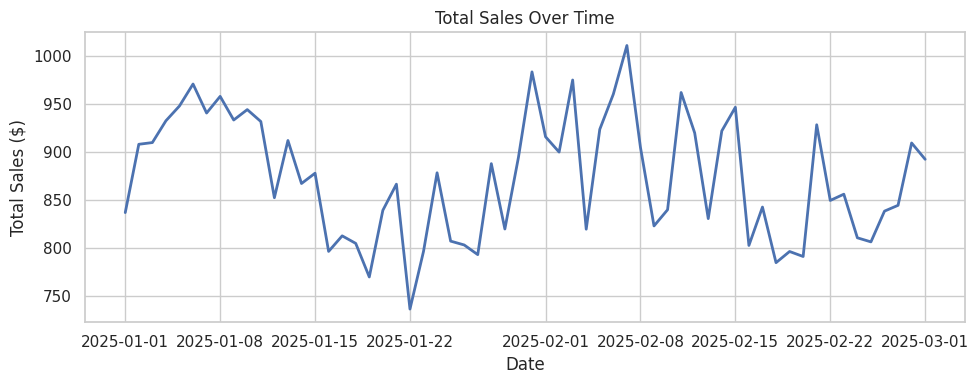
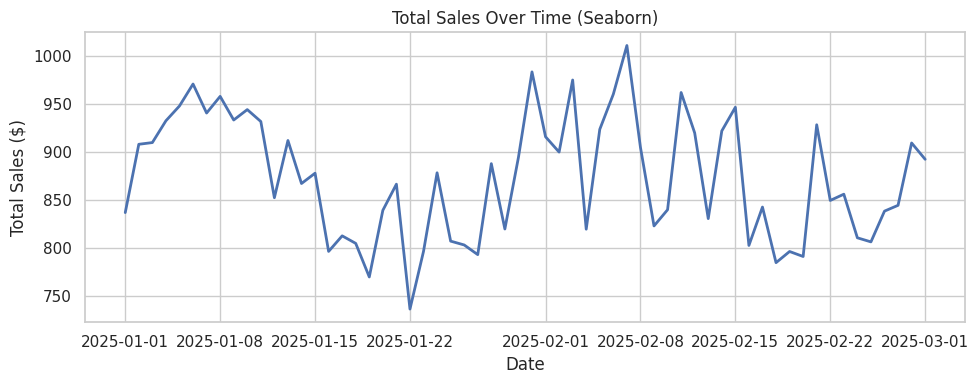
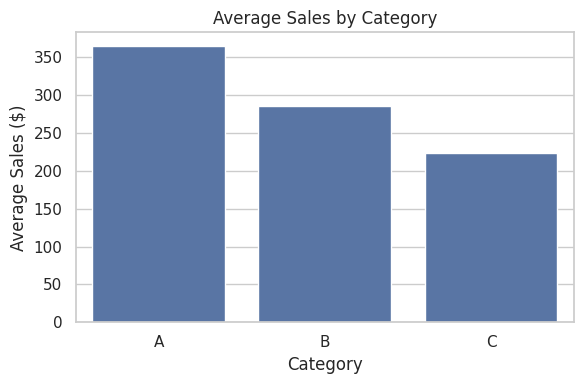
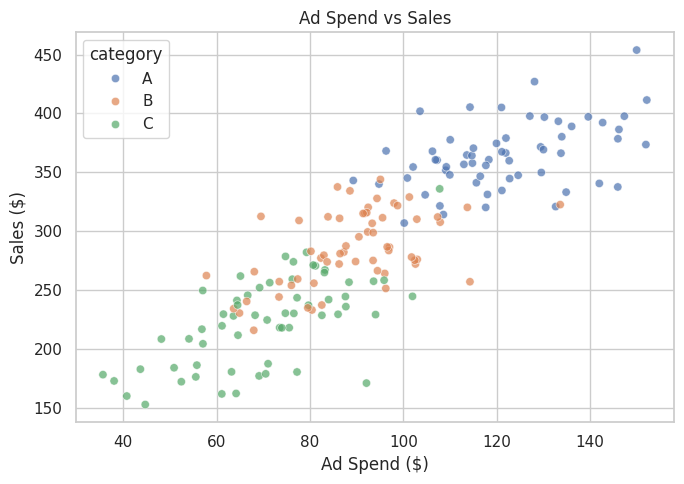
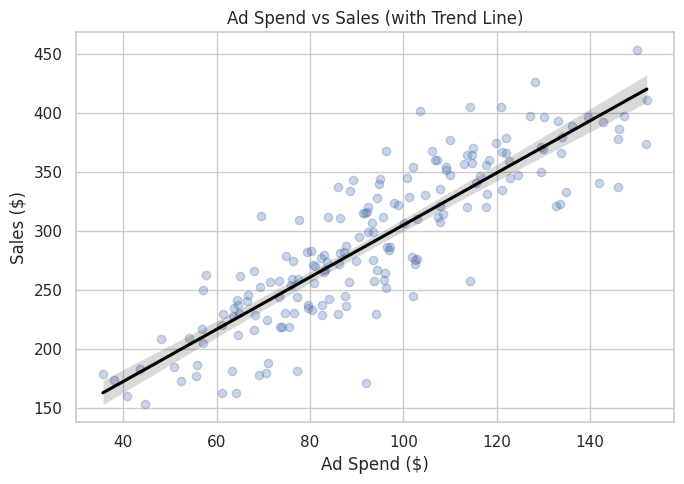
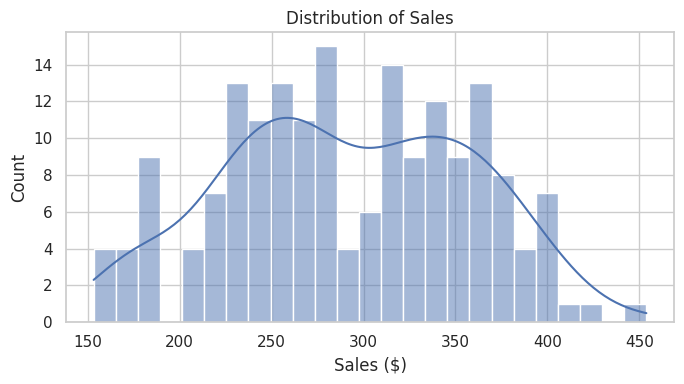
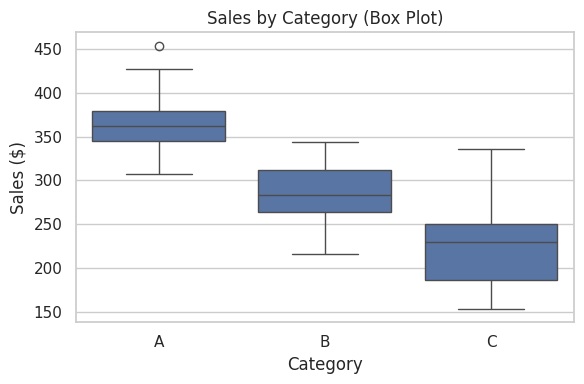
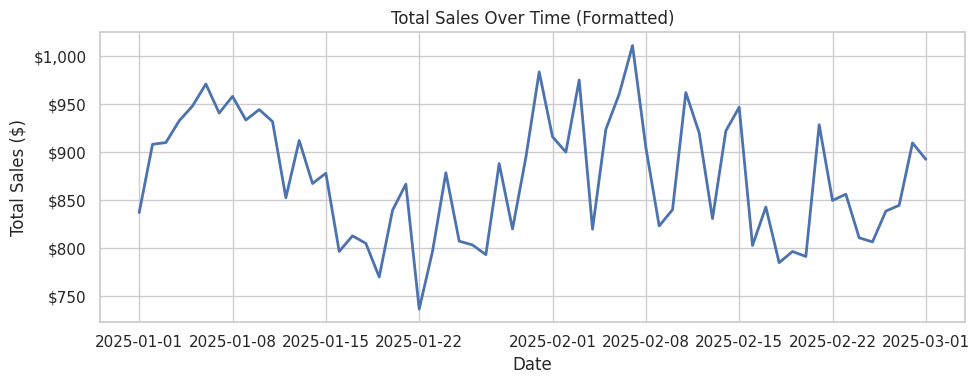
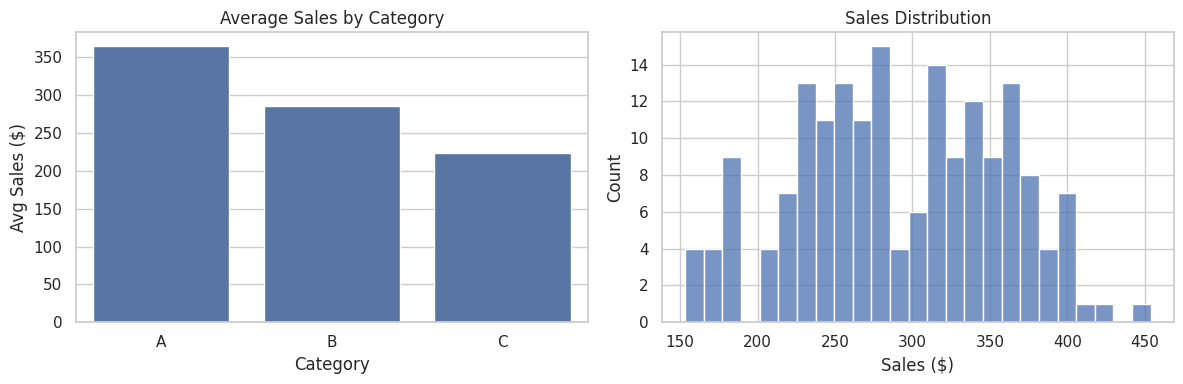
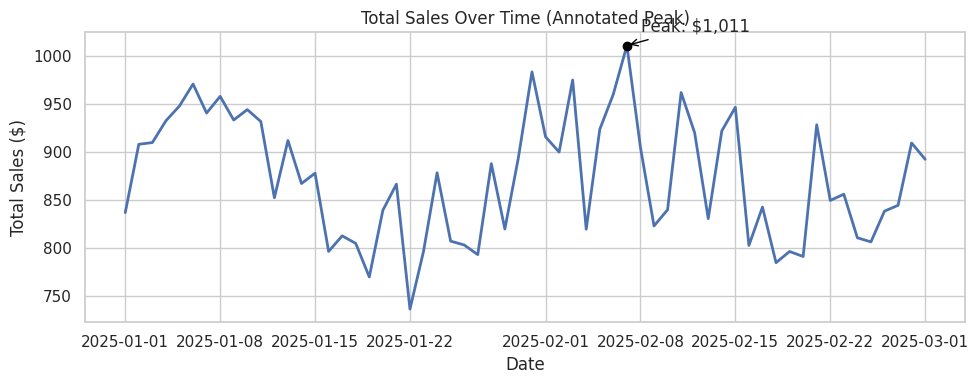
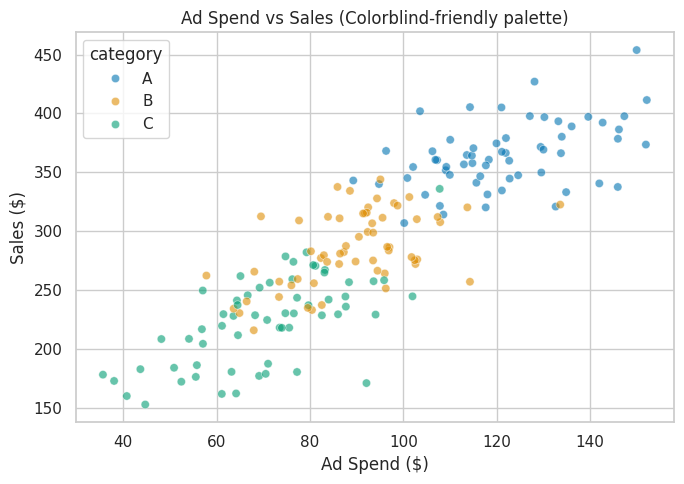
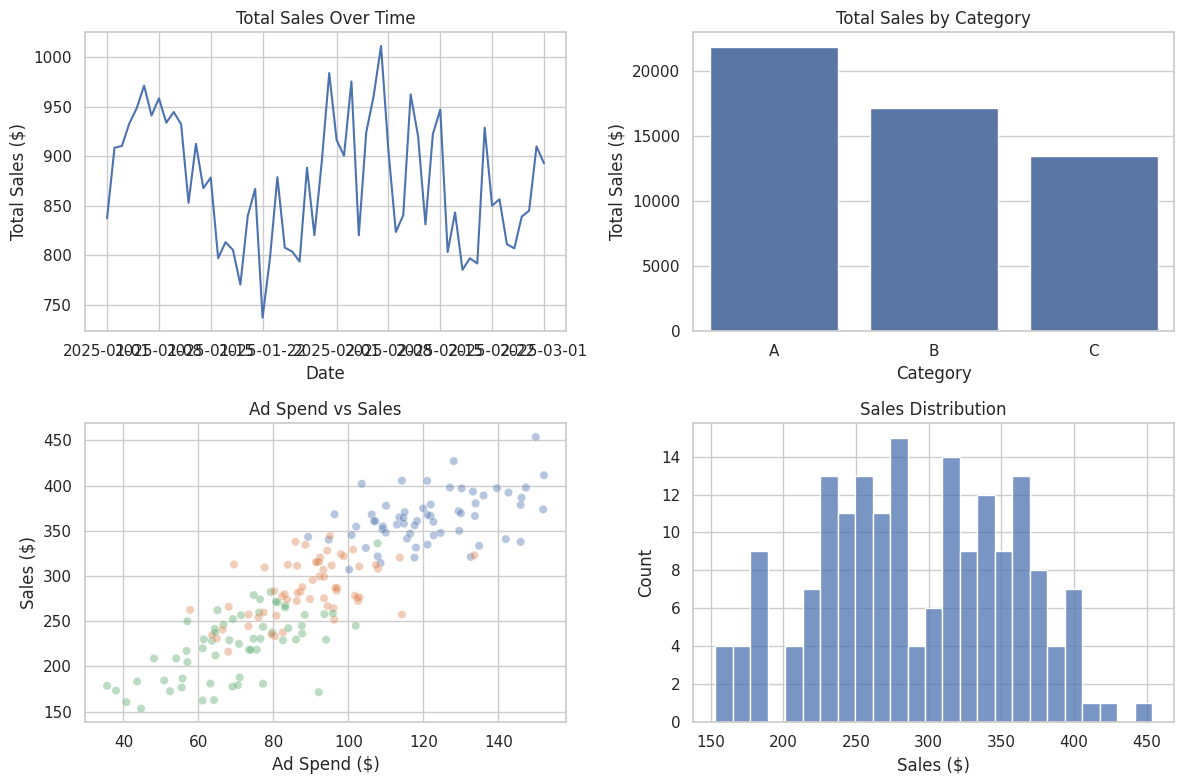

The script that saved these images, in order:
import numpy as np
import pandas as pd
import matplotlib.pyplot as plt
import seaborn as sns

# Make plots look consistent and readable
sns.set_theme(style="whitegrid", context="notebook")

# Reproducibility: fix the random seed so results match each run
rng = np.random.default_rng(42)

dates = pd.date_range(start="2025-01-01", periods=60, freq="D")
categories = ["A", "B", "C"]

rows = []
for date in dates:
    for cat in categories:
        # Simulate ad spend (in $) and sales with some noise
        ad_spend = rng.normal(loc={"A": 120, "B": 90, "C": 70}[cat], scale=15)
        ad_spend = max(ad_spend, 0)

        base = {"A": 220, "B": 180, "C": 140}[cat]
        seasonality = 20 * np.sin(2 * np.pi * (date.dayofyear % 30) / 30)
        sales = base + 1.2 * ad_spend + seasonality + rng.normal(0, 25)
        sales = max(sales, 0)

        rows.append({"date": date, "category": cat, "ad_spend": ad_spend, "sales": sales})

df = pd.DataFrame(rows)
df.head()

df.info()
df.describe(include="all").T

daily = (
    df.groupby("date", as_index=False)["sales"]
      .sum()
      .rename(columns={"sales": "total_sales"})
)

plt.figure(figsize=(10, 4))
plt.plot(daily["date"], daily["total_sales"], linewidth=2)
plt.title("Total Sales Over Time")
plt.xlabel("Date")
plt.ylabel("Total Sales ($)")
plt.tight_layout()
plt.show()

daily.head()

plt.figure(figsize=(10, 4))
sns.lineplot(data=daily, x="date", y="total_sales", linewidth=2)
plt.title("Total Sales Over Time (Seaborn)")
plt.xlabel("Date")
plt.ylabel("Total Sales ($)")
plt.tight_layout()
plt.show()

# TODO: Your solution here
# 1) Create a grouped dataframe with columns: date, category, total_sales
# 2) Plot with seaborn using hue='category'

# Uncomment when you're ready:
# daily_by_cat = ...
# plt.figure(figsize=(10, 4))
# sns.lineplot(data=daily_by_cat, x='date', y='total_sales', hue='category')
# plt.title('Daily Sales by Category')
# plt.xlabel('Date')
# plt.ylabel('Sales ($)')
# plt.tight_layout()
# plt.show()

cat_summary = (
    df.groupby("category", as_index=False)["sales"]
      .mean()
      .rename(columns={"sales": "avg_sales"})
      .sort_values("avg_sales", ascending=False)
)

plt.figure(figsize=(6, 4))
sns.barplot(data=cat_summary, x="category", y="avg_sales")
plt.title("Average Sales by Category")
plt.xlabel("Category")
plt.ylabel("Average Sales ($)")
plt.ylim(0, None)  # baseline at 0
plt.tight_layout()
plt.show()

cat_summary

# TODO: Your solution here
# totals = ...
# plt.figure(figsize=(6, 4))
# sns.barplot(data=totals, x='category', y='total_sales')
# plt.title('Total Sales by Category')
# plt.xlabel('Category')
# plt.ylabel('Total Sales ($)')
# plt.ylim(0, None)
# plt.tight_layout()
# plt.show()

plt.figure(figsize=(7, 5))
sns.scatterplot(data=df, x="ad_spend", y="sales", hue="category", alpha=0.7)
plt.title("Ad Spend vs Sales")
plt.xlabel("Ad Spend ($)")
plt.ylabel("Sales ($)")
plt.tight_layout()
plt.show()

plt.figure(figsize=(7, 5))
sns.regplot(data=df, x="ad_spend", y="sales", scatter_kws={"alpha": 0.3}, line_kws={"color": "black"})
plt.title("Ad Spend vs Sales (with Trend Line)")
plt.xlabel("Ad Spend ($)")
plt.ylabel("Sales ($)")
plt.tight_layout()
plt.show()

# TODO: Your solution here
# Example idea: sample 300 points
# df_sample = df.sample(n=300, random_state=42)
# plt.figure(figsize=(7, 5))
# sns.scatterplot(data=df_sample, x='ad_spend', y='sales', hue='category', alpha=0.5, s=30)
# plt.title('Ad Spend vs Sales (Improved Readability)')
# plt.xlabel('Ad Spend ($)')
# plt.ylabel('Sales ($)')
# plt.tight_layout()
# plt.show()

plt.figure(figsize=(7, 4))
sns.histplot(data=df, x="sales", bins=25, kde=True)
plt.title("Distribution of Sales")
plt.xlabel("Sales ($)")
plt.ylabel("Count")
plt.tight_layout()
plt.show()

# TODO: Your solution here
# plt.figure(figsize=(8, 4))
# sns.histplot(data=df, x='sales', hue='category', element='step', stat='density', common_norm=False, bins=25)
# plt.title('Sales Distribution by Category')
# plt.xlabel('Sales ($)')
# plt.ylabel('Density')
# plt.tight_layout()
# plt.show()

plt.figure(figsize=(6, 4))
sns.boxplot(data=df, x="category", y="sales")
plt.title("Sales by Category (Box Plot)")
plt.xlabel("Category")
plt.ylabel("Sales ($)")
plt.tight_layout()
plt.show()

# TODO: Your solution here
# plt.figure(figsize=(6, 4))
# sns.boxplot(data=df, x='category', y='sales')
# sns.stripplot(data=df, x='category', y='sales', color='black', alpha=0.25, jitter=0.2)
# plt.title('Sales by Category (Box + Points)')
# plt.xlabel('Category')
# plt.ylabel('Sales ($)')
# plt.tight_layout()
# plt.show()

import matplotlib.ticker as mtick

plt.figure(figsize=(10, 4))
ax = sns.lineplot(data=daily, x="date", y="total_sales", linewidth=2)
ax.set_title("Total Sales Over Time (Formatted)")
ax.set_xlabel("Date")
ax.set_ylabel("Total Sales ($)")

# Example: format y-axis as currency-like with commas
ax.yaxis.set_major_formatter(mtick.StrMethodFormatter("${x:,.0f}"))

plt.tight_layout()
plt.show()

fig, axes = plt.subplots(nrows=1, ncols=2, figsize=(12, 4))

# Left: bar chart
sns.barplot(data=cat_summary, x="category", y="avg_sales", ax=axes[0])
axes[0].set_title("Average Sales by Category")
axes[0].set_xlabel("Category")
axes[0].set_ylabel("Avg Sales ($)")
axes[0].set_ylim(0, None)

# Right: histogram
sns.histplot(data=df, x="sales", bins=25, ax=axes[1])
axes[1].set_title("Sales Distribution")
axes[1].set_xlabel("Sales ($)")
axes[1].set_ylabel("Count")

plt.tight_layout()
plt.show()

# Find the maximum day in total sales to annotate it
max_row = daily.loc[daily["total_sales"].idxmax()]
max_date = max_row["date"]
max_sales = max_row["total_sales"]

plt.figure(figsize=(10, 4))
ax = sns.lineplot(data=daily, x="date", y="total_sales", linewidth=2)
ax.set_title("Total Sales Over Time (Annotated Peak)")
ax.set_xlabel("Date")
ax.set_ylabel("Total Sales ($)")

# Add a point and a text label
ax.scatter([max_date], [max_sales], color="black", zorder=5)
ax.annotate(
    text=f"Peak: ${max_sales:,.0f}",
    xy=(max_date, max_sales),
    xytext=(10, 10),
    textcoords="offset points",
    arrowprops={"arrowstyle": "->", "color": "black"},
)

plt.tight_layout()
plt.show()

max_row

# Example: choosing a palette and improving readability
plt.figure(figsize=(7, 5))
sns.scatterplot(
    data=df,
    x="ad_spend",
    y="sales",
    hue="category",
    palette="colorblind",
    alpha=0.6,
)
plt.title("Ad Spend vs Sales (Colorblind-friendly palette)")
plt.xlabel("Ad Spend ($)")
plt.ylabel("Sales ($)")
plt.tight_layout()
plt.show()

# TODO: Mini-project template

# Prepare any summaries you need
daily = df.groupby('date', as_index=False)['sales'].sum().rename(columns={'sales': 'total_sales'})
totals_by_cat = df.groupby('category', as_index=False)['sales'].sum().rename(columns={'sales': 'total_sales'})

fig, axes = plt.subplots(2, 2, figsize=(12, 8))

# (1) Line: total sales over time
sns.lineplot(data=daily, x='date', y='total_sales', ax=axes[0, 0])
axes[0, 0].set_title('Total Sales Over Time')
axes[0, 0].set_xlabel('Date')
axes[0, 0].set_ylabel('Total Sales ($)')

# (2) Bar: total sales by category
sns.barplot(data=totals_by_cat, x='category', y='total_sales', ax=axes[0, 1])
axes[0, 1].set_title('Total Sales by Category')
axes[0, 1].set_xlabel('Category')
axes[0, 1].set_ylabel('Total Sales ($)')
axes[0, 1].set_ylim(0, None)

# (3) Scatter: ad spend vs sales
sns.scatterplot(data=df, x='ad_spend', y='sales', hue='category', alpha=0.4, ax=axes[1, 0], legend=False)
axes[1, 0].set_title('Ad Spend vs Sales')
axes[1, 0].set_xlabel('Ad Spend ($)')
axes[1, 0].set_ylabel('Sales ($)')

# (4) Distribution: choose histogram OR box plot
sns.histplot(data=df, x='sales', bins=25, ax=axes[1, 1])
axes[1, 1].set_title('Sales Distribution')
axes[1, 1].set_xlabel('Sales ($)')
axes[1, 1].set_ylabel('Count')

plt.tight_layout()
plt.show()